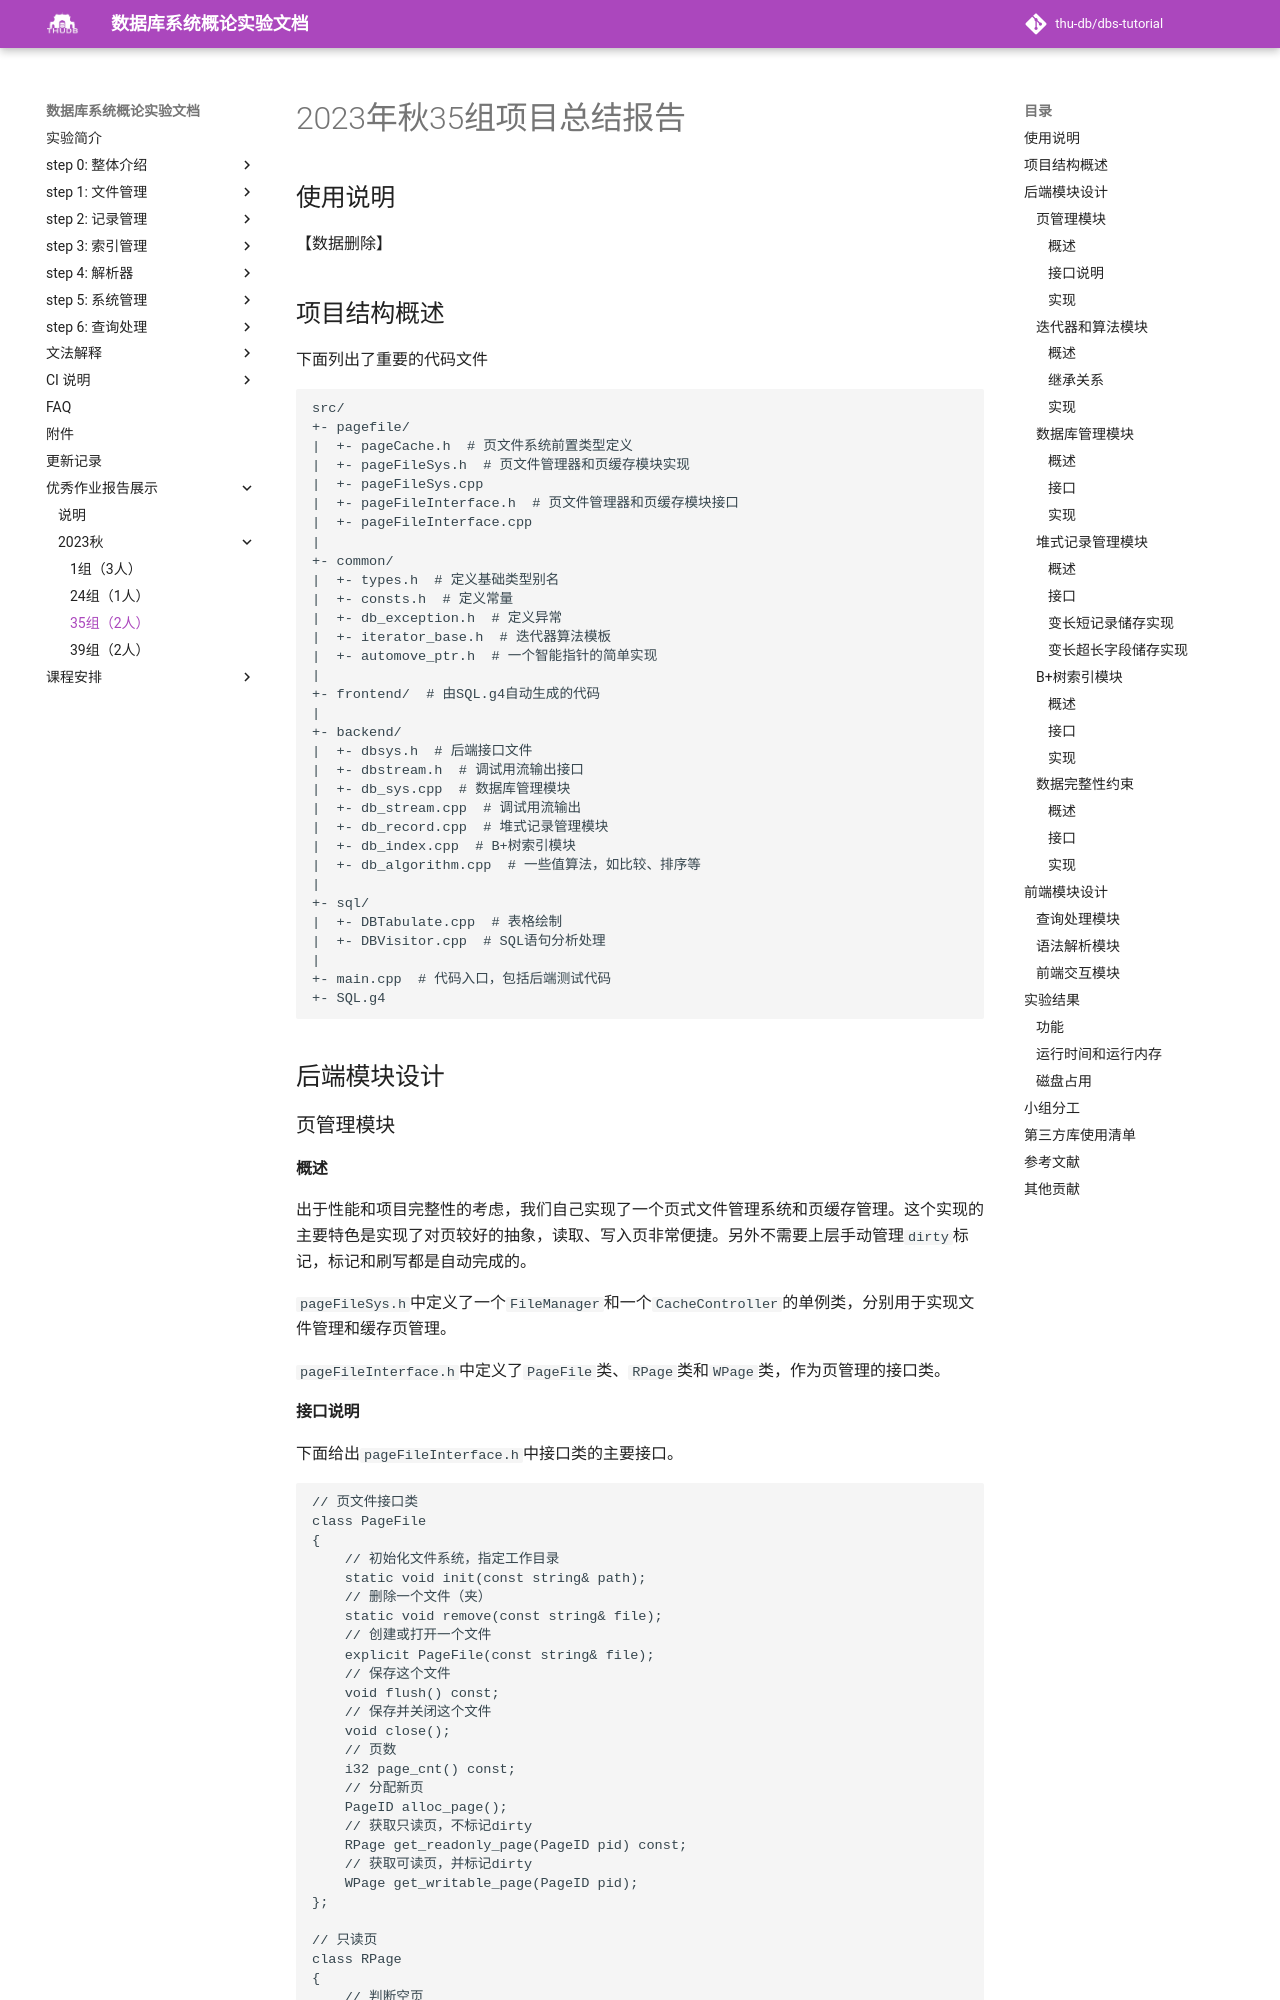

repository: thu-db/dbs-tutorial · page: reports/2023/35/index.html · generator: mkdocs

# 2023年秋35组项目总结报告

## 使用说明

【数据删除】

## 项目结构概述

下面列出了重要的代码文件

```
src/
+- pagefile/
|  +- pageCache.h  # 页文件系统前置类型定义
|  +- pageFileSys.h  # 页文件管理器和页缓存模块实现
|  +- pageFileSys.cpp
|  +- pageFileInterface.h  # 页文件管理器和页缓存模块接口
|  +- pageFileInterface.cpp
|
+- common/
|  +- types.h  # 定义基础类型别名
|  +- consts.h  # 定义常量
|  +- db_exception.h  # 定义异常
|  +- iterator_base.h  # 迭代器算法模板
|  +- automove_ptr.h  # 一个智能指针的简单实现
|
+- frontend/  # 由SQL.g4自动生成的代码
|
+- backend/
|  +- dbsys.h  # 后端接口文件
|  +- dbstream.h  # 调试用流输出接口
|  +- db_sys.cpp  # 数据库管理模块
|  +- db_stream.cpp  # 调试用流输出
|  +- db_record.cpp  # 堆式记录管理模块
|  +- db_index.cpp  # B+树索引模块
|  +- db_algorithm.cpp  # 一些值算法，如比较、排序等
|
+- sql/
|  +- DBTabulate.cpp  # 表格绘制
|  +- DBVisitor.cpp  # SQL语句分析处理
|
+- main.cpp  # 代码入口，包括后端测试代码
+- SQL.g4
```



## 后端模块设计

### 页管理模块

#### 概述

出于性能和项目完整性的考虑，我们自己实现了一个页式文件管理系统和页缓存管理。这个实现的主要特色是实现了对页较好的抽象，读取、写入页非常便捷。另外不需要上层手动管理`dirty`标记，标记和刷写都是自动完成的。

`pageFileSys.h`中定义了一个`FileManager`和一个`CacheController`的单例类，分别用于实现文件管理和缓存页管理。

`pageFileInterface.h`中定义了`PageFile`类、`RPage`类和`WPage`类，作为页管理的接口类。



#### 接口说明

下面给出`pageFileInterface.h`中接口类的主要接口。

```c++
// 页文件接口类
class PageFile
{
    // 初始化文件系统，指定工作目录
	static void init(const string& path);
	// 删除一个文件（夹）
	static void remove(const string& file);
	// 创建或打开一个文件
	explicit PageFile(const string& file);
	// 保存这个文件
	void flush() const;
	// 保存并关闭这个文件
	void close();
	// 页数
	i32 page_cnt() const;
	// 分配新页
	PageID alloc_page();
	// 获取只读页，不标记dirty
	RPage get_readonly_page(PageID pid) const;
	// 获取可读页，并标记dirty
	WPage get_writable_page(PageID pid);
};

// 只读页
class RPage
{
    // 判断空页
	bool empty() const;
    // 获取页文件
	PageFile get_page_file() const;
    // 获取页号
	PageID get_page_id() const;
    // 获取这一页的可写版本，并标记dirty
	WPage to_writable() const;

    // 将此页的某个bias以const T*形式返回
	template <typename T>
	const T* as(PageBias byteBias = 0) const;
};

// 可写页，继承只读页的接口
class WPage
	: public RPage
{
    // 将此页的某个bias以T*形式返回
	template <typename T>
	T* as(PageBias byteBias = 0);
};
```
